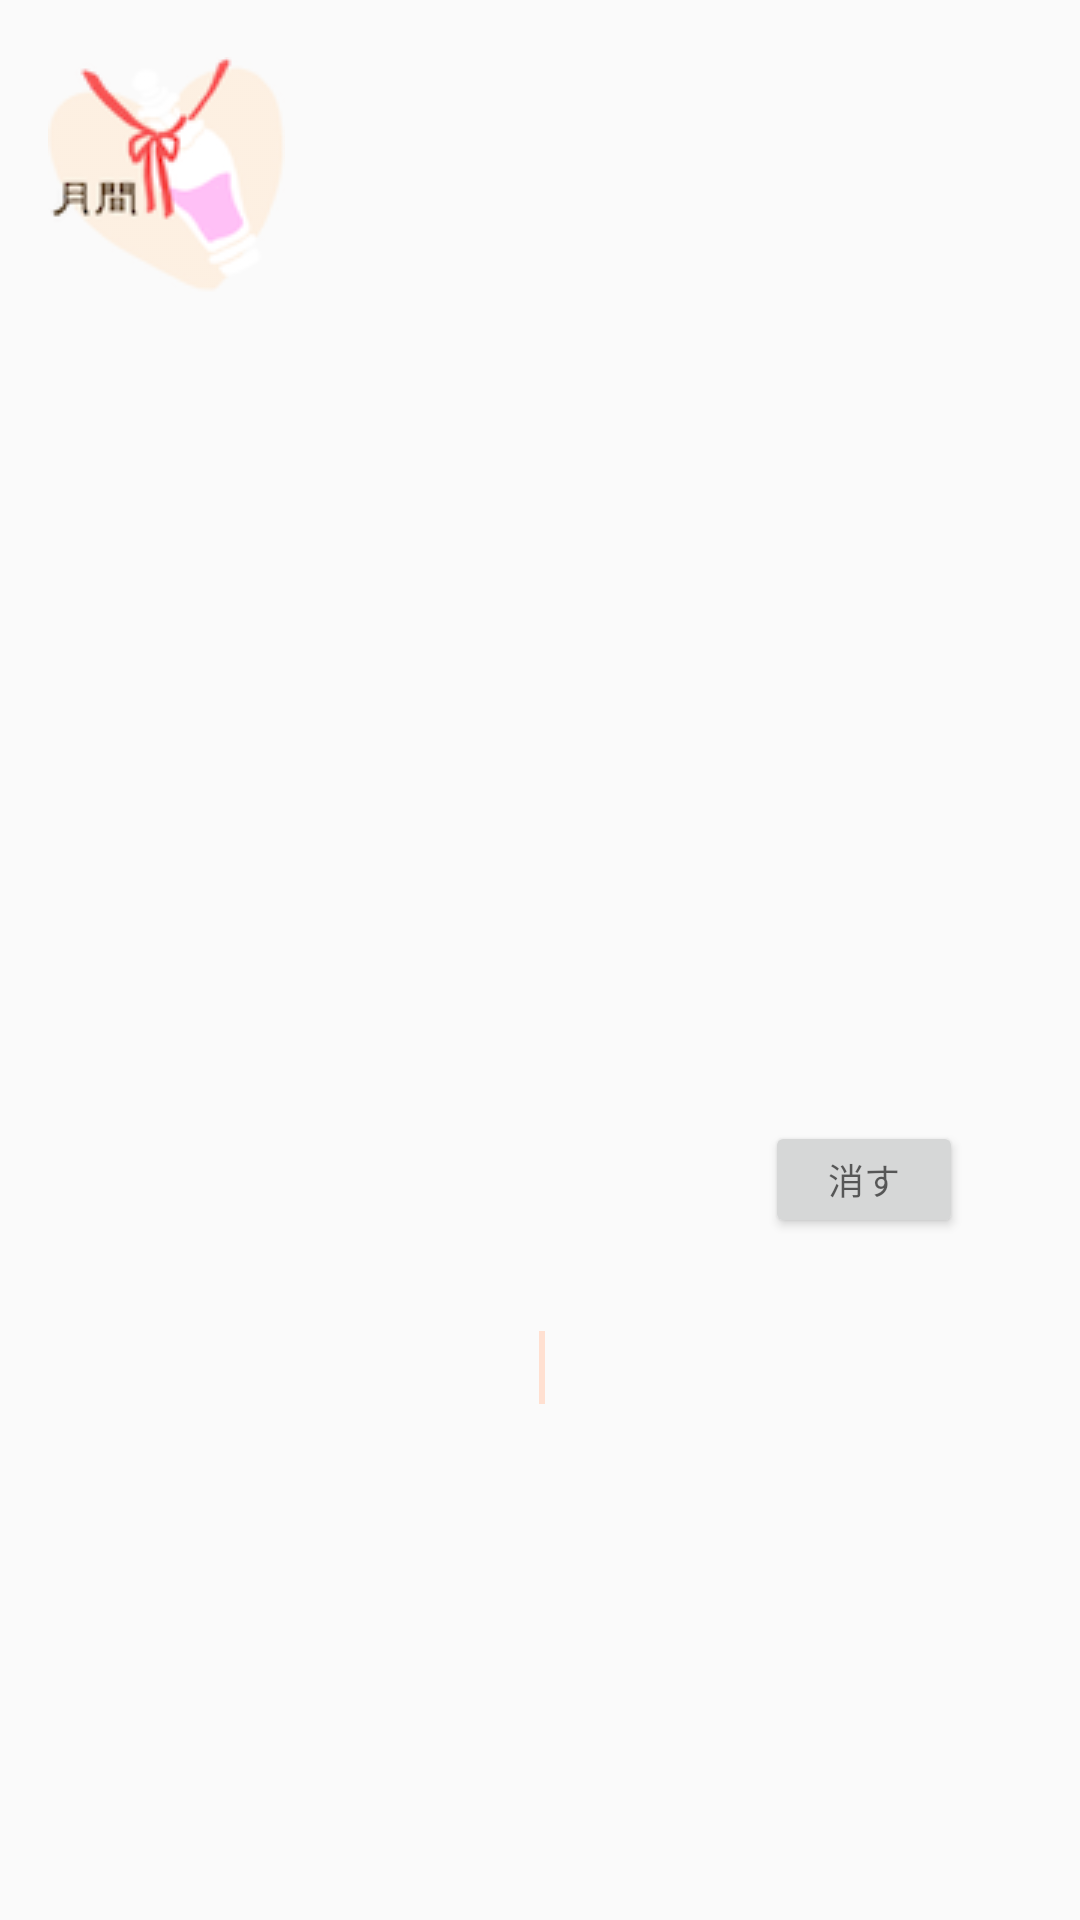

Reconstruct the res/layout file that produces this screen, plus the resources it refers to.
<!-- AndroidManifest.xml: application theme AppTheme -->
<!-- res/layout/activity_main.xml -->
<?xml version="1.0" encoding="utf-8"?>
<android.support.constraint.ConstraintLayout xmlns:android="http://schemas.android.com/apk/res/android"
    xmlns:app="http://schemas.android.com/apk/res-auto"
    xmlns:tools="http://schemas.android.com/tools"
    android:id="@+id/main"
    android:background="@drawable/back_1_r"
    android:layout_width="match_parent"
    android:layout_height="match_parent"

    tools:context="com.example.kurokami.guchitte_hacku.MainActivity">


    <ImageButton
        android:id="@+id/b_mon"
        android:layout_width="111dp"
        android:layout_height="117dp"
        android:background="#00000000"
        app:layout_constraintHorizontal_bias="0.0"
        app:layout_constraintLeft_toLeftOf="parent"
        app:layout_constraintRight_toRightOf="parent"
        app:layout_constraintTop_toTopOf="parent"
        app:srcCompat="@drawable/b_mon" />

    <Button
        android:id="@+id/button"
        android:layout_width="66dp"
        android:layout_height="39dp"
        android:text="消す"
        android:textAppearance="@style/TextAppearance.AppCompat.Caption"
        app:layout_constraintBottom_toBottomOf="parent"
        app:layout_constraintHorizontal_bias="0.867"
        app:layout_constraintLeft_toLeftOf="parent"
        app:layout_constraintRight_toRightOf="parent"
        app:layout_constraintTop_toTopOf="parent"
        app:layout_constraintVertical_bias="0.622" />

    <TextView
        android:id="@+id/textView"
        android:layout_width="168dp"
        android:layout_height="96dp"
        android:layout_alignParentLeft="true"
        android:layout_alignParentRight="true"
        android:layout_weight="1"
        android:background="#00000000"
        android:gravity="center"
        app:layout_constraintBottom_toTopOf="@+id/editText"
        app:layout_constraintLeft_toLeftOf="parent"
        app:layout_constraintRight_toRightOf="parent"
        app:layout_constraintTop_toTopOf="parent"
        app:layout_constraintVertical_bias="1.0" />

    <EditText
        android:id="@+id/editText"
        android:layout_width="300dp"
        android:layout_height="124dp"
        android:background="#00000000"
        android:gravity="top|center"
        app:layout_constraintBottom_toBottomOf="parent"
        app:layout_constraintLeft_toLeftOf="parent"
        app:layout_constraintRight_toRightOf="parent"
        app:layout_constraintTop_toTopOf="parent"
        app:layout_constraintVertical_bias="0.86">

        <requestFocus />
    </EditText>

</android.support.constraint.ConstraintLayout>
<!-- resources referenced by this layout -->
<resources>
  <!-- drawable b_mon: png bitmap (drawable, 10076 bytes) -->
  <style name="AppTheme" parent="Base.Theme.AppCompat.Light.DarkActionBar">
  
  
      
      <item name="colorPrimary">@color/colorPrimary</item>
      <item name="colorPrimaryDark">@color/colorPrimaryDark</item>
      <item name="colorAccent">@color/colorAccent</item>
  </style>
  <color name="colorPrimary">#FFE0D1</color>
  <color name="colorPrimaryDark">#FFE0D1</color>
  <color name="colorAccent">#FFE0D1</color>
</resources>
